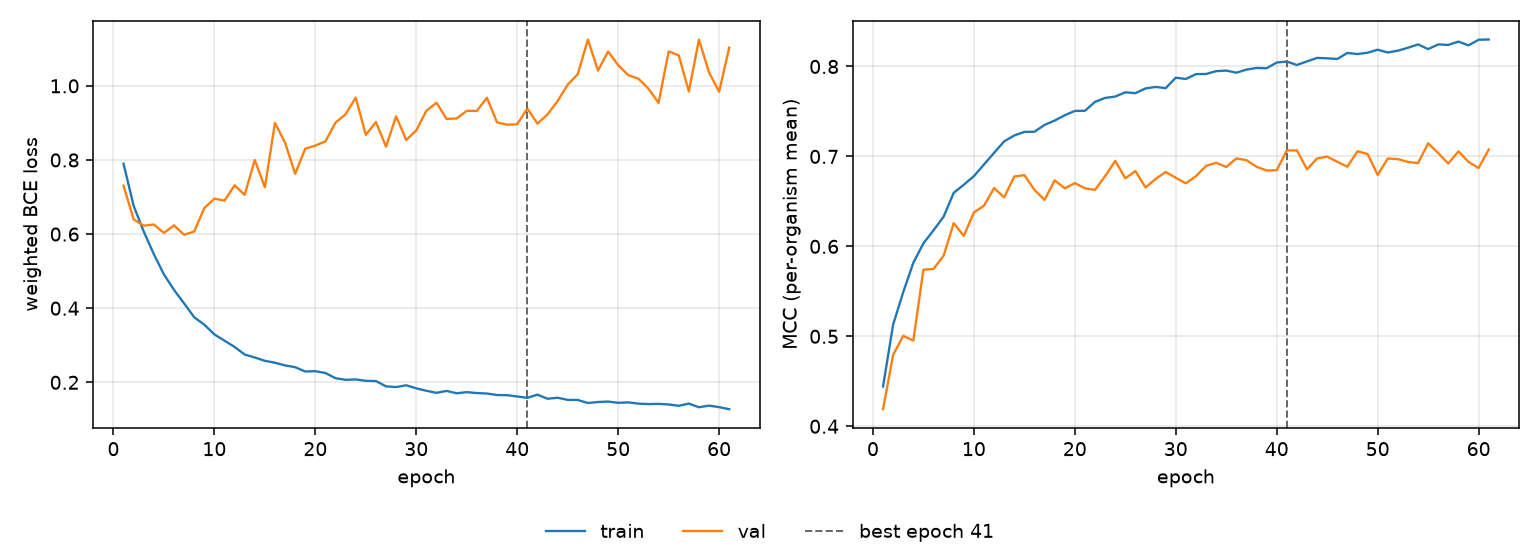

Data behind this chart, as committed beside it:
epoch, tr_loss, vl_loss, tr_mcc, vl_mcc, is_best
1, 0.7899, 0.7306, 0.4441, 0.419, False
2, 0.6763, 0.6396, 0.5131, 0.4794, False
3, 0.6069, 0.6227, 0.5491, 0.5005, False
4, 0.5458, 0.6258, 0.5817, 0.4953, False
5, 0.4912, 0.6032, 0.6033, 0.5741, False
6, 0.4494, 0.6236, 0.6178, 0.5749, False
7, 0.413, 0.5982, 0.633, 0.5897, False
8, 0.3755, 0.6068, 0.6595, 0.6257, False
9, 0.3555, 0.6703, 0.6685, 0.6117, False
10, 0.3293, 0.6957, 0.6781, 0.6377, False
11, 0.3124, 0.6901, 0.691, 0.6452, False
12, 0.2955, 0.7317, 0.704, 0.6648, False
13, 0.275, 0.7058, 0.7167, 0.6545, False
14, 0.2669, 0.8001, 0.7233, 0.6776, False
15, 0.258, 0.7262, 0.7273, 0.6792, False
16, 0.2528, 0.9, 0.7274, 0.6628, False
17, 0.2456, 0.8465, 0.735, 0.6517, False
18, 0.2408, 0.7626, 0.7399, 0.6734, False
19, 0.2291, 0.8305, 0.7458, 0.6645, False
20, 0.23, 0.8388, 0.7506, 0.6703, False
21, 0.2252, 0.8502, 0.7507, 0.6645, False
22, 0.2111, 0.9008, 0.7607, 0.6628, False
23, 0.2067, 0.9234, 0.765, 0.6781, False
24, 0.2078, 0.9683, 0.7665, 0.6951, False
25, 0.2039, 0.8677, 0.7713, 0.6756, False
26, 0.2034, 0.9023, 0.7703, 0.6837, False
27, 0.1891, 0.836, 0.7756, 0.6655, False
28, 0.1871, 0.9179, 0.7772, 0.675, False
29, 0.192, 0.8538, 0.7759, 0.6827, False
30, 0.1837, 0.8797, 0.7875, 0.6763, False
31, 0.1772, 0.9329, 0.7861, 0.67, False
32, 0.1716, 0.9544, 0.7915, 0.6781, False
33, 0.1768, 0.9106, 0.7916, 0.6895, False
34, 0.1704, 0.912, 0.7948, 0.693, False
35, 0.1734, 0.9327, 0.7954, 0.6882, False
36, 0.171, 0.9323, 0.7931, 0.6978, False
37, 0.1697, 0.9679, 0.7965, 0.6958, False
38, 0.1657, 0.9015, 0.7984, 0.6885, False
39, 0.1652, 0.8951, 0.798, 0.6843, False
40, 0.1619, 0.8964, 0.8044, 0.6847, False
41, 0.1581, 0.9388, 0.8055, 0.7066, True
42, 0.1667, 0.8982, 0.8016, 0.7067, False
43, 0.1557, 0.923, 0.8056, 0.6856, False
44, 0.1583, 0.9589, 0.8095, 0.6978, False
45, 0.1526, 1.003, 0.8091, 0.6997, False
46, 0.1523, 1.032, 0.8083, 0.694, False
47, 0.1442, 1.125, 0.815, 0.6885, False
48, 0.1468, 1.041, 0.8138, 0.7057, False
49, 0.148, 1.093, 0.8153, 0.7027, False
50, 0.1446, 1.056, 0.8186, 0.6794, False
51, 0.1459, 1.029, 0.8155, 0.6978, False
52, 0.1424, 1.019, 0.8176, 0.697, False
53, 0.1411, 0.9924, 0.8208, 0.6939, False
54, 0.1418, 0.9541, 0.8245, 0.6925, False
55, 0.1403, 1.093, 0.8193, 0.7147, False
56, 0.1366, 1.082, 0.8245, 0.7036, False
57, 0.1426, 0.9848, 0.824, 0.6921, False
58, 0.1327, 1.125, 0.8277, 0.7056, False
59, 0.137, 1.036, 0.8235, 0.6939, False
60, 0.133, 0.9841, 0.8297, 0.6872, False
... 1 more rows
